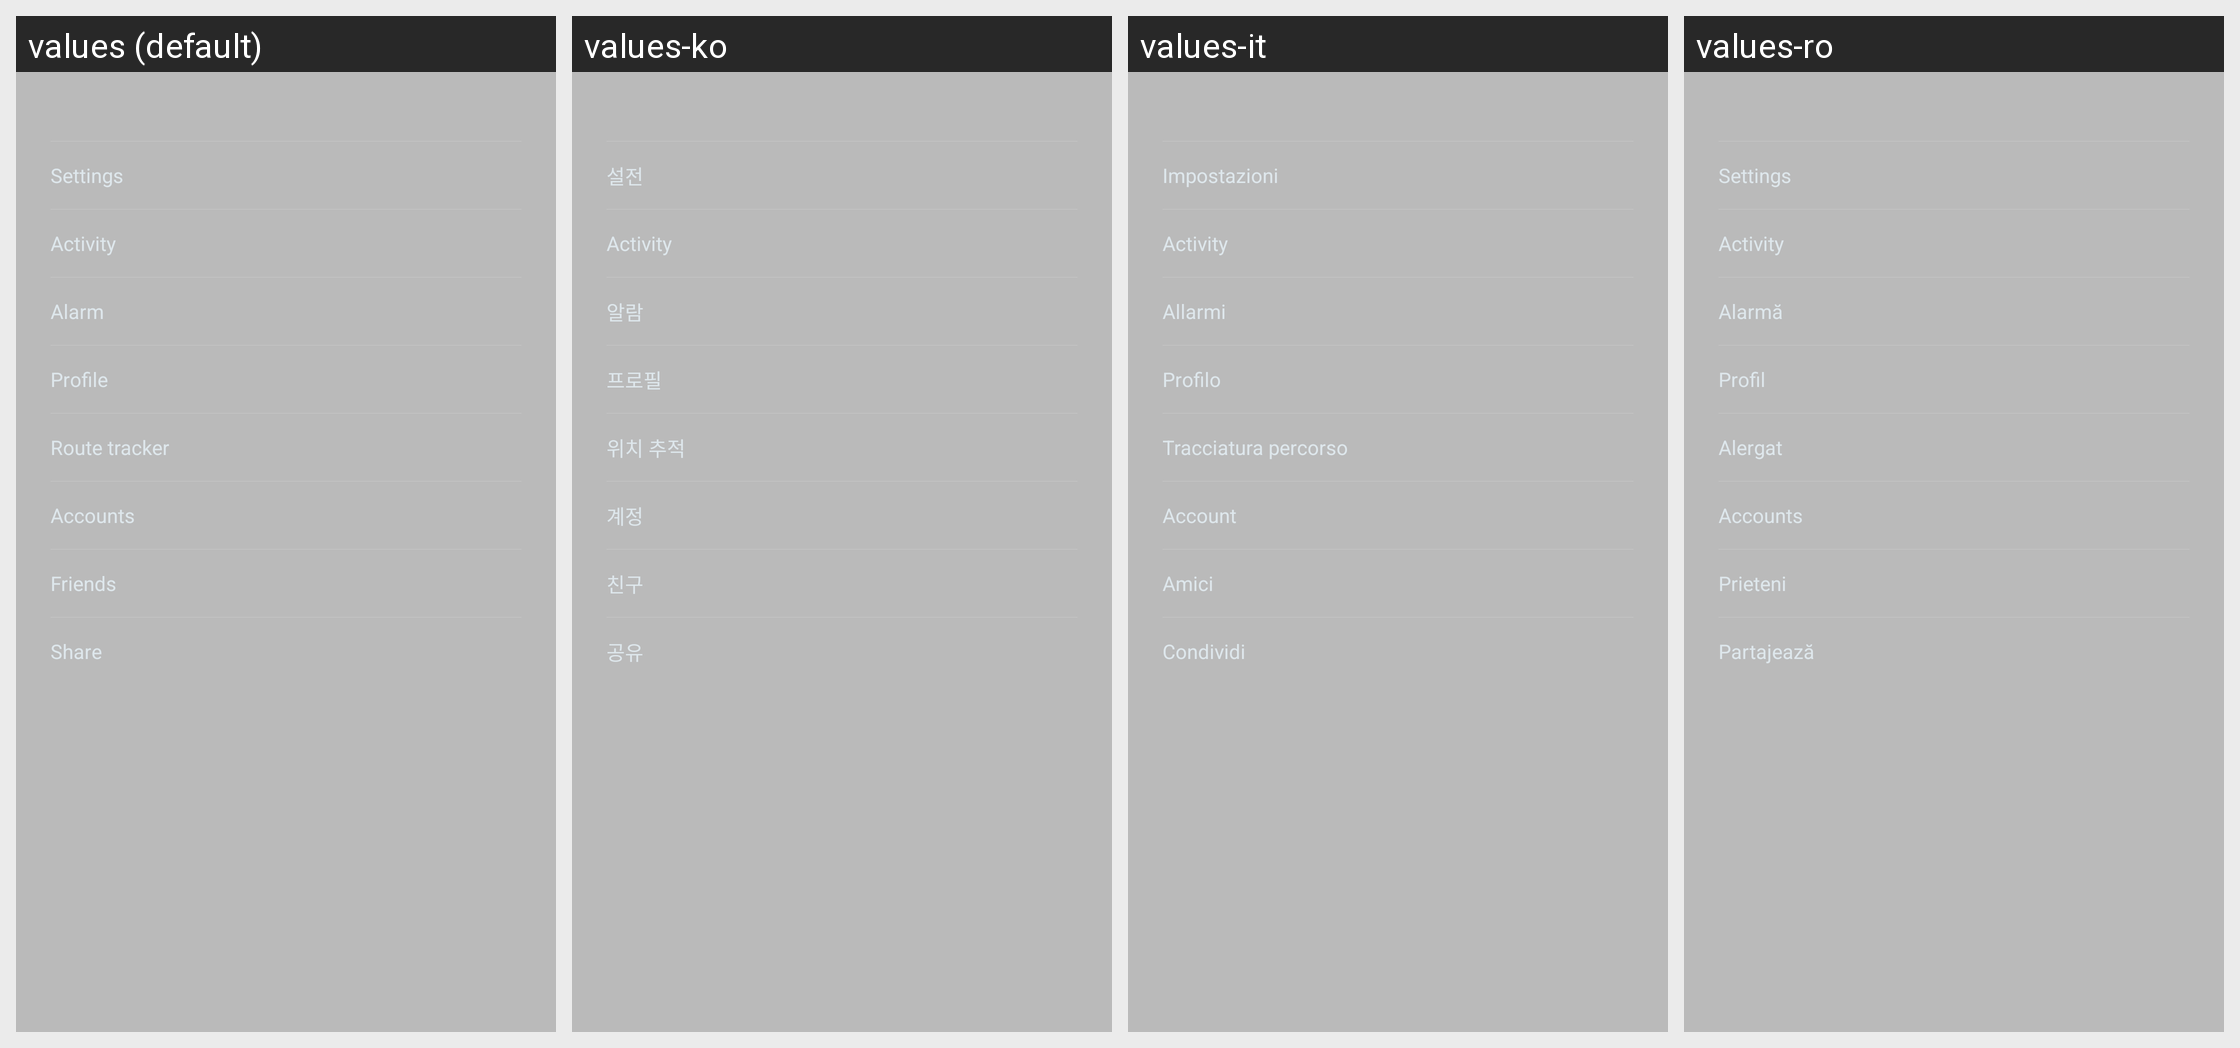

Here is an Android app screen in its default locale and in the app's own translations. Write out the translated-string differences for the strings that appear on this screen.
Android screen res/layout/view_main_menu.xml rendered under 4 locales, left to right: values (default), values-ko, values-it, values-ro. Device: Nexus 5 (rendered at 1080×1920; each locale shown at half size, 540×960, under a caption strip naming it); theme AppTheme.
Other locales in the repository, not shown: values-as-rIN, values-bn-rIN, values-de, values-es, values-es-rUS, values-fr, values-gu-rIN, values-hi, values-in, values-kn-rIN, values-lt, values-ml-rIN, values-mr-rIN, values-ms-rMY, values-my-rMM, values-pa-rIN, values-pt-rBR, values-ru, values-ta-rIN, values-te-rIN, values-th, values-tr, values-uk, values-vi, values-zh-rCN, values-zh-rHK, values-zh-rTW.
Strings drawn on this screen, with the default value and each locale's value (text and hints the layout hard-codes, and strings that could not be matched under every locale, appear in the picture but are not listed):

action_pop_my_bracelet
  values: Settings
  values-ko: 설전
  values-it: Impostazioni
  values-ro: Settings

action_pop_sensorhub
  values: Activity
  values-ko: Activity
  values-it: Activity
  values-ro: Activity

action_pop_smart_alarms
  values: Alarm
  values-ko: 알람
  values-it: Allarmi
  values-ro: Alarmă

personal_info
  values: Profile
  values-ko: 프로필
  values-it: Profilo
  values-ro: Profil

sport_running_helper
  values: Route tracker
  values-ko: 위치 추적
  values-it: Tracciatura percorso
  values-ro: Alergat

action_pop_service
  values: Accounts
  values-ko: 계정
  values-it: Account
  values-ro: Accounts

title_friend_list
  values: Friends
  values-ko: 친구
  values-it: Amici
  values-ro: Prieteni

share
  values: Share
  values-ko: 공유
  values-it: Condividi
  values-ro: Partajează
